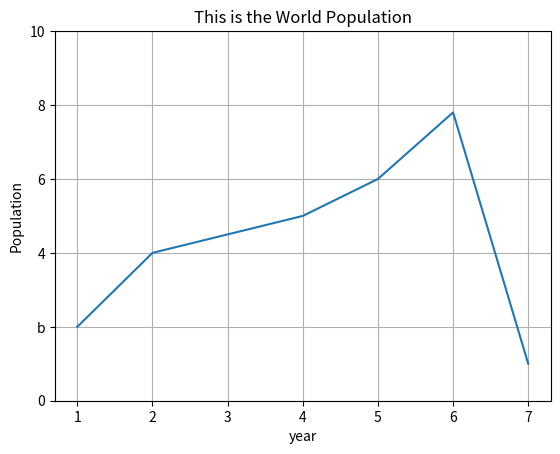

The script that saved this image:
import matplotlib.pyplot as plt

year = [1, 2, 4, 5, 6, 7]
pop = [2, 4, 5, 6, 7.8, 1]
# line:
# plt.plot(year, pop)

# custom line:
plt.plot(year, pop)
plt.xlabel('year')
plt.ylabel('Population')
plt.title("This is the World Population")
plt.yticks([0, 2, 4, 6, 8, 10], [0, "b", 4, 6, 8, 10])
plt.grid(True)
# dots:
# plt.scatter(year, pop)

### Histogram:
# l = [0, 0, 6, 2, 3, 4, 2, 2, 2, 5, 6, 7, 3, 5, 6, 8, 9, 6]
# plt.hist(l, bins=3)
plt.show()
